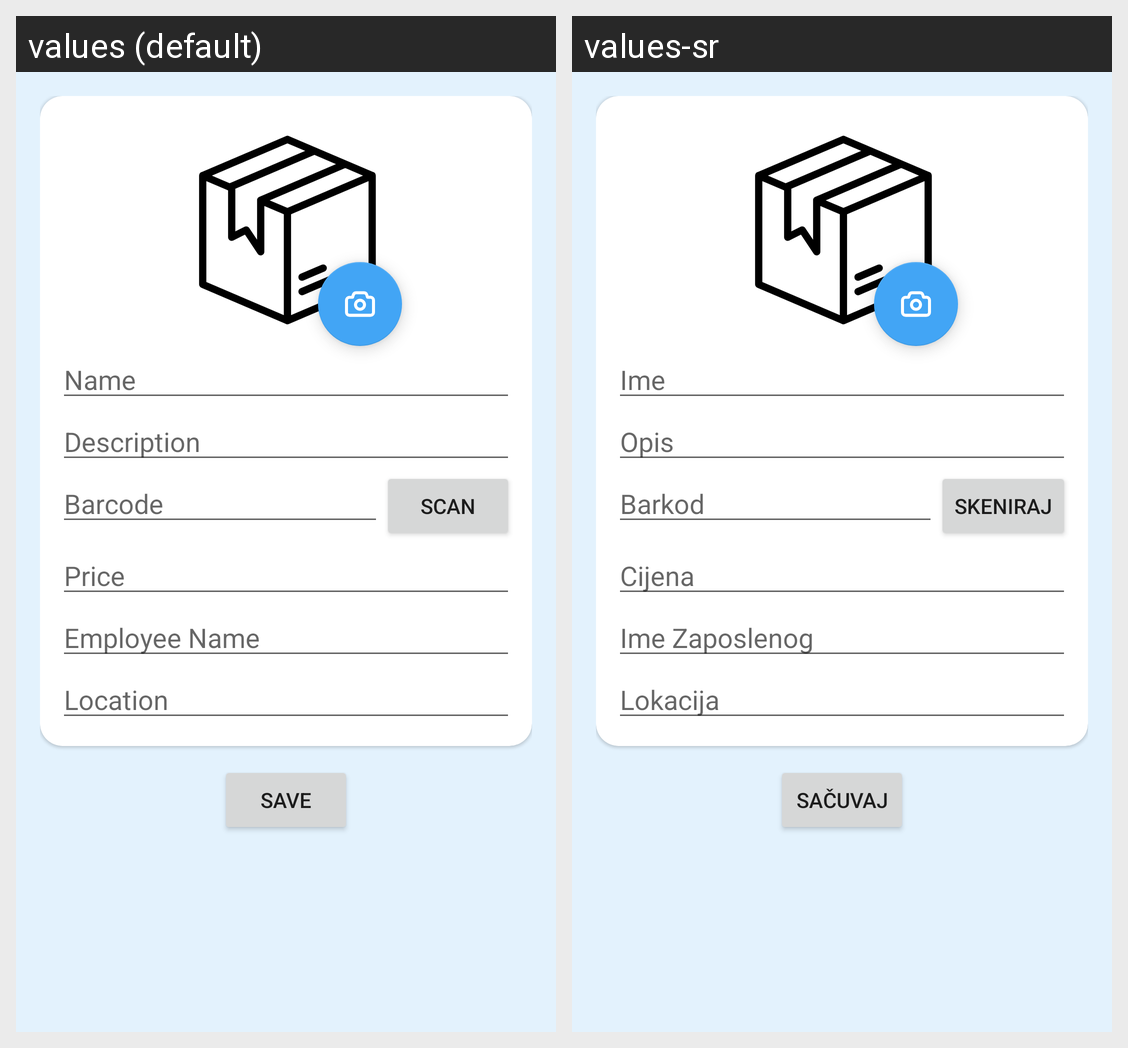

The Android screen above is rendered under two locales of the same app. Produce the string resources it draws, with the default and per-locale values.
Android screen res/layout/fragment_edit_asset.xml rendered under 2 locales, left to right: values (default), values-sr. Device: Nexus 5 (rendered at 1080×1920; each locale shown at half size, 540×960, under a caption strip naming it); theme Theme.AssetLedger.
Strings drawn on this screen, with the default value and each locale's value (text and hints the layout hard-codes, and strings that could not be matched under every locale, appear in the picture but are not listed):

name
  values: Name
  values-sr: Ime

description
  values: Description
  values-sr: Opis

barcode
  values: Barcode
  values-sr: Barkod

scan
  values: Scan
  values-sr: Skeniraj

price
  values: Price
  values-sr: Cijena

employee_name
  values: Employee Name
  values-sr: Ime Zaposlenog

location
  values: Location
  values-sr: Lokacija

save
  values: save
  values-sr: Sačuvaj
